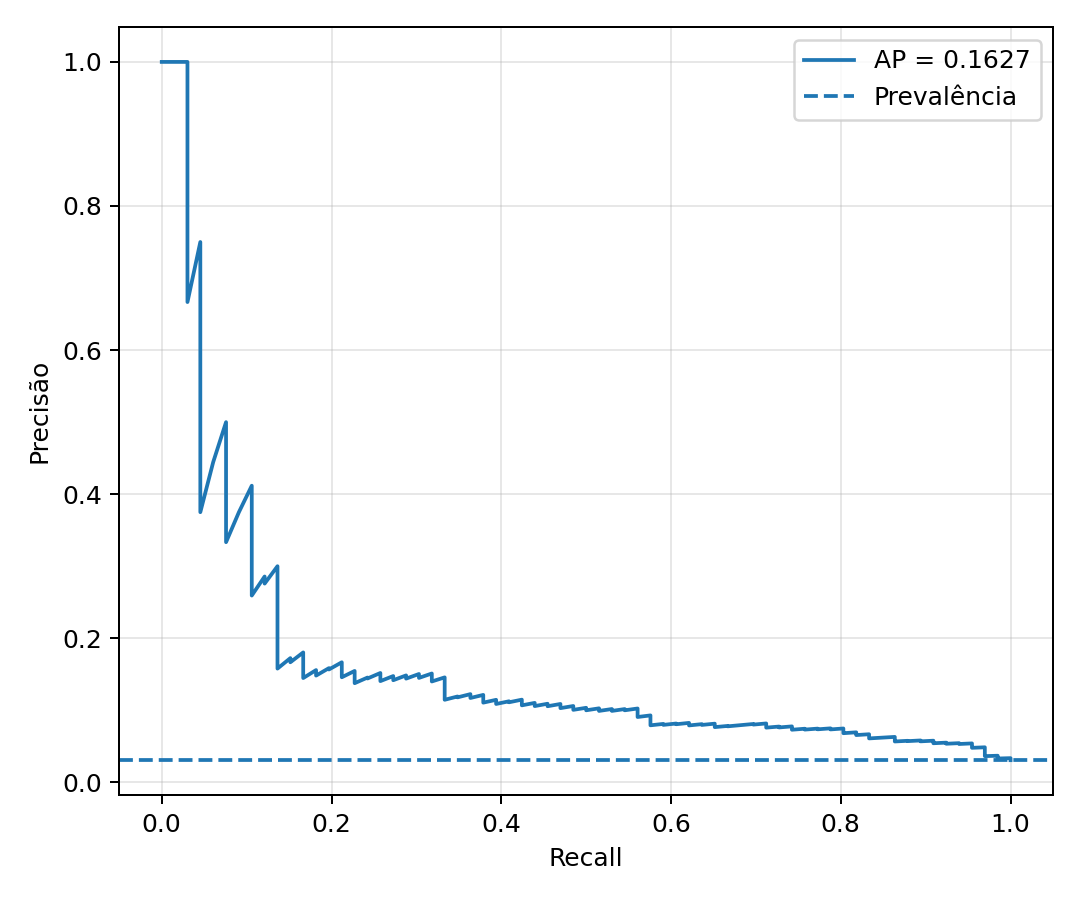

The data file committed next to this chart (first rows):
recall, precision
1.0, 0.03074
1.0, 0.03075
1.0, 0.03077
1.0, 0.03078
1.0, 0.0308
1.0, 0.03081
1.0, 0.03083
1.0, 0.03084
1.0, 0.03086
1.0, 0.03087
1.0, 0.03088
1.0, 0.0309
1.0, 0.03091
1.0, 0.03093
1.0, 0.03094
1.0, 0.03096
1.0, 0.03097
1.0, 0.03099
1.0, 0.031
1.0, 0.03102
1.0, 0.03103
1.0, 0.03104
1.0, 0.03106
1.0, 0.03107
1.0, 0.03109
1.0, 0.0311
1.0, 0.03112
1.0, 0.03113
1.0, 0.03115
1.0, 0.03116
1.0, 0.03118
1.0, 0.03119
1.0, 0.03121
1.0, 0.03122
1.0, 0.03124
1.0, 0.03125
1.0, 0.03126
1.0, 0.03128
1.0, 0.03129
1.0, 0.03131
1.0, 0.03132
1.0, 0.03134
1.0, 0.03135
1.0, 0.03137
1.0, 0.03138
1.0, 0.0314
1.0, 0.03141
1.0, 0.03143
1.0, 0.03144
1.0, 0.03146
1.0, 0.03147
1.0, 0.03149
1.0, 0.0315
1.0, 0.03152
1.0, 0.03153
1.0, 0.03155
1.0, 0.03156
1.0, 0.03158
1.0, 0.03159
1.0, 0.03161
... 2,088 more rows
